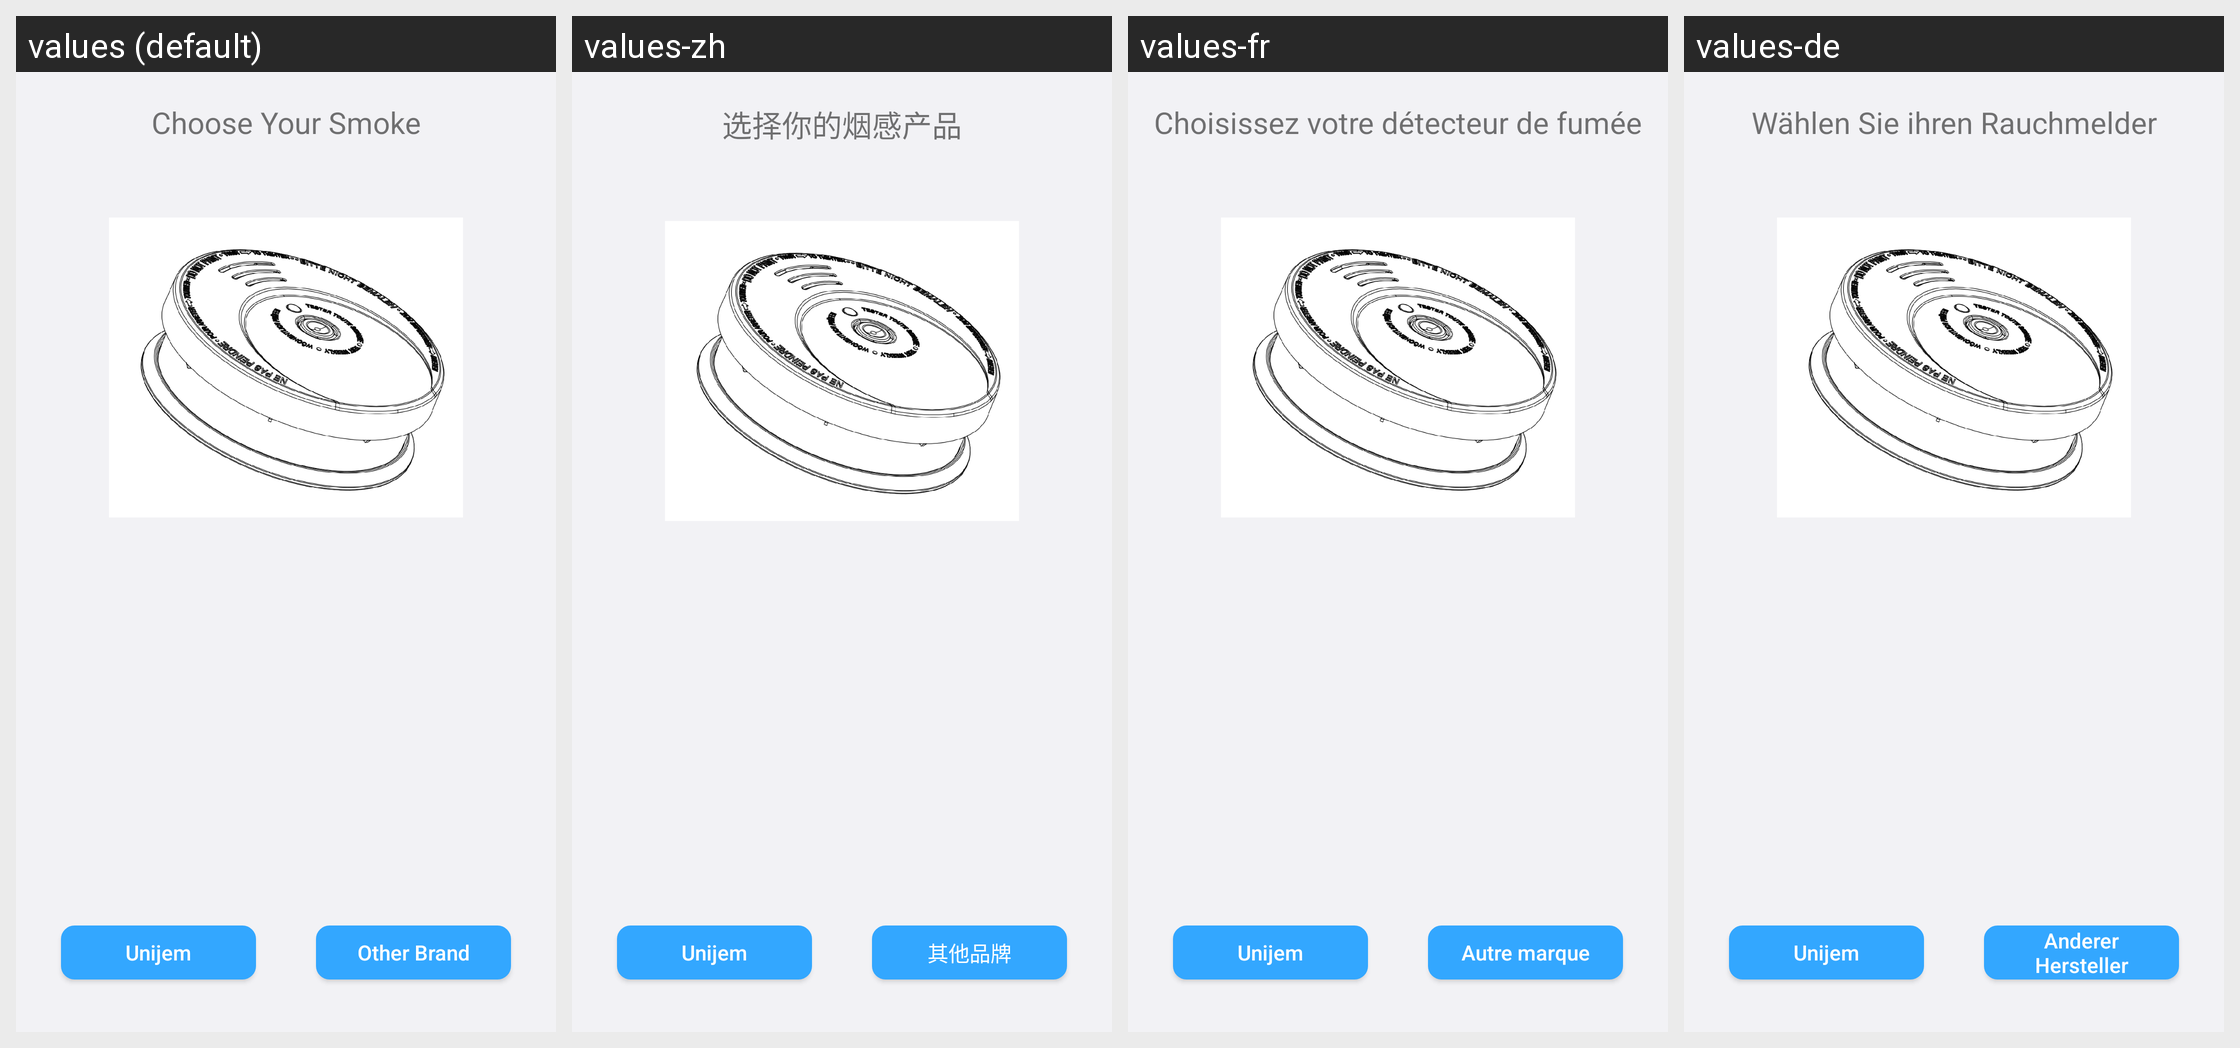

Locale-by-locale string values for the Android screen shown in this grid:
Android screen res/layout/activity_guide_battery1.xml rendered under 4 locales, left to right: values (default), values-zh, values-fr, values-de. Device: Nexus 5 (rendered at 1080×1920; each locale shown at half size, 540×960, under a caption strip naming it); theme Theme.AppCompat.Light.NoActionBar.
Other locales in the repository, not shown: values-en, values-es.
Strings drawn on this screen, with the default value and each locale's value (text and hints the layout hard-codes, and strings that could not be matched under every locale, appear in the picture but are not listed):

siterwell
  values: Unijem
  values-zh: Unijem
  values-fr: Unijem
  values-de: Unijem

other_brand
  values: Other Brand
  values-zh: 其他品牌
  values-fr: Autre marque
  values-de: Anderer Hersteller

choose_your_smoke
  values: Choose Your Smoke
  values-zh: 选择你的烟感产品
  values-fr: Choisissez votre détecteur de fumée
  values-de: Wählen Sie ihren Rauchmelder
